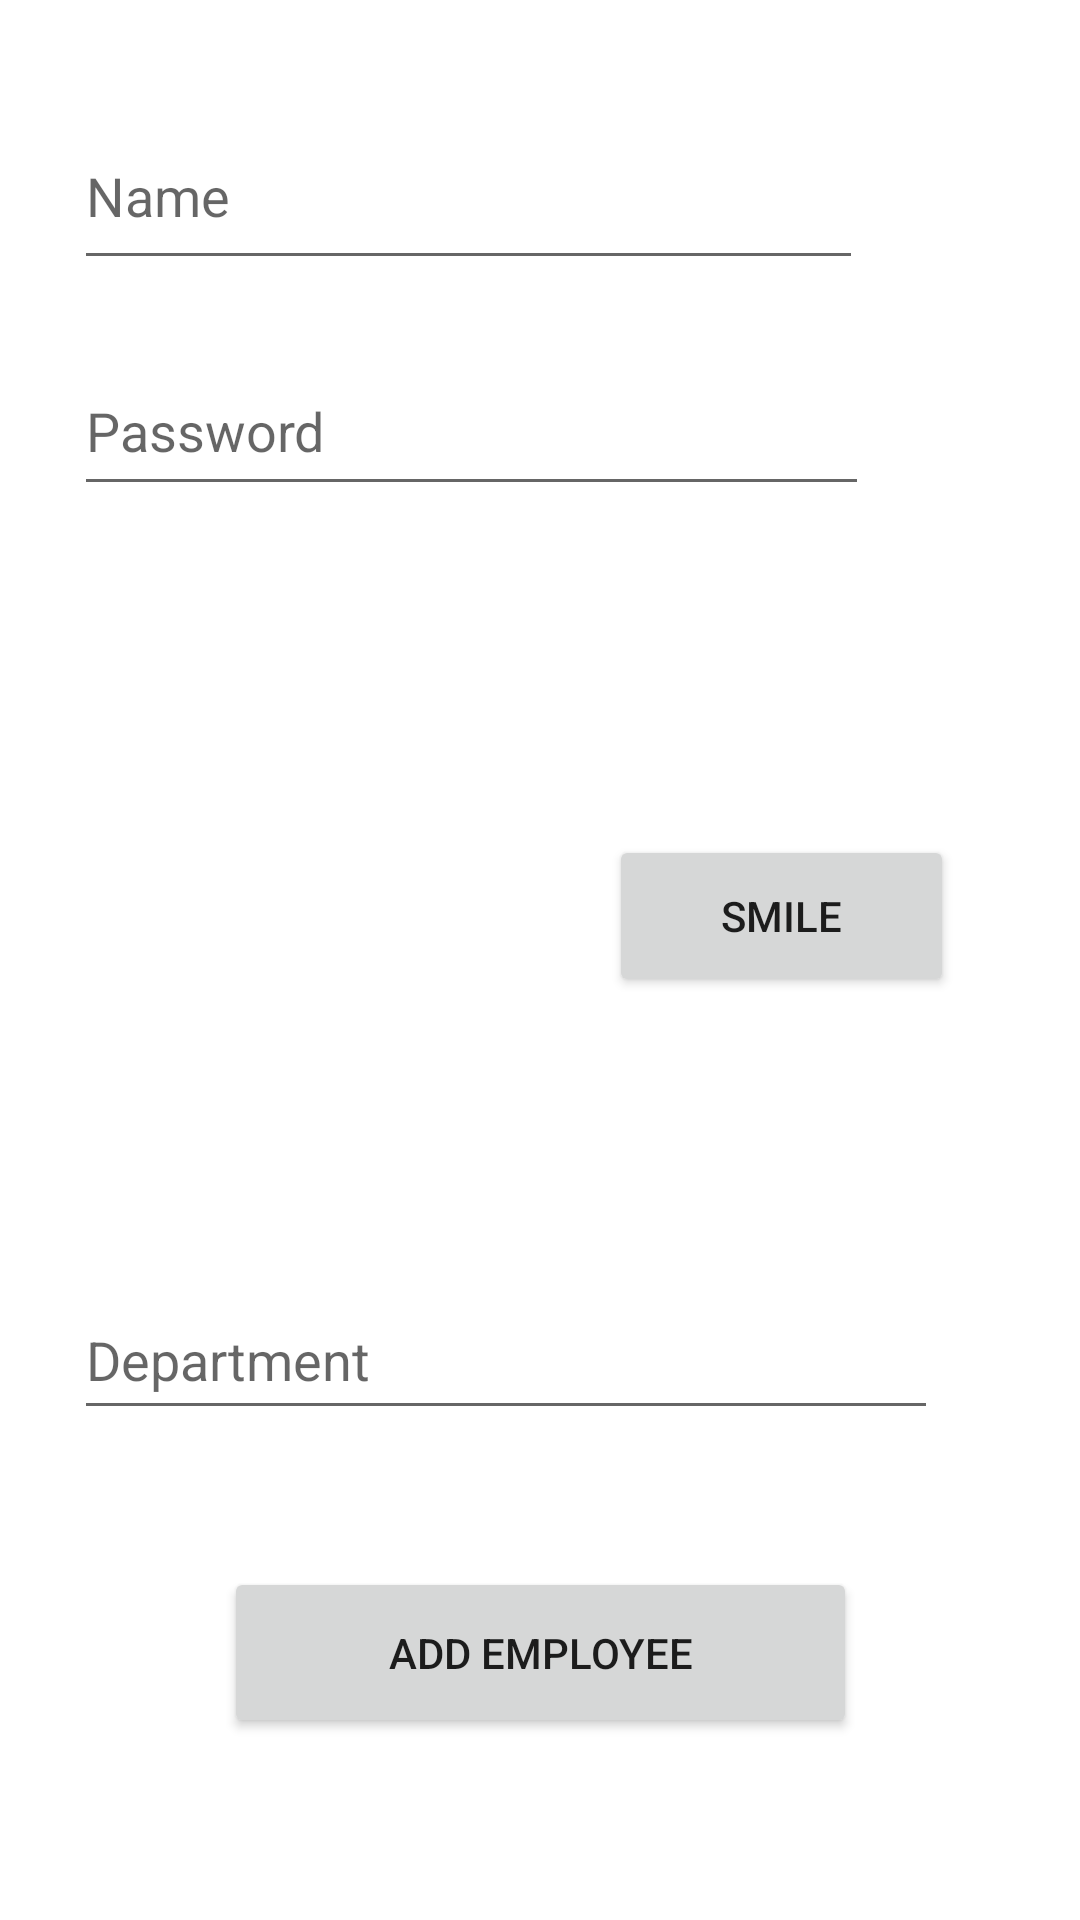

Produce the Android XML layout that renders to this screen, including the resource entries it uses.
<!-- AndroidManifest.xml: application theme Theme.EmployeeLogInProject -->
<!-- res/layout/activity_add_emloyee.xml -->
<?xml version="1.0" encoding="utf-8"?>
<androidx.constraintlayout.widget.ConstraintLayout xmlns:android="http://schemas.android.com/apk/res/android"
    xmlns:app="http://schemas.android.com/apk/res-auto"
    xmlns:tools="http://schemas.android.com/tools"
    android:layout_width="match_parent"
    android:layout_height="match_parent"
    tools:context=".AddEmployee_Activity">

    <EditText
        android:id="@+id/addEmployee_TextText1"
        android:layout_width="263dp"
        android:layout_height="59dp"
        android:ems="10"
        android:inputType="textPersonName"
        android:hint="Name"
        app:layout_constraintBottom_toBottomOf="parent"
        app:layout_constraintEnd_toEndOf="parent"
        app:layout_constraintHorizontal_bias="0.256"
        app:layout_constraintStart_toStartOf="parent"
        app:layout_constraintTop_toTopOf="parent"
        app:layout_constraintVertical_bias="0.059" />

    <EditText
        android:id="@+id/addEmployee_TextText2"
        android:layout_width="265dp"
        android:layout_height="53dp"
        android:ems="10"
        android:inputType="textPassword"
        android:hint="Password"
        app:layout_constraintBottom_toBottomOf="parent"
        app:layout_constraintEnd_toEndOf="parent"
        app:layout_constraintHorizontal_bias="0.26"
        app:layout_constraintStart_toStartOf="parent"
        app:layout_constraintTop_toTopOf="parent"
        app:layout_constraintVertical_bias="0.197" />

    <ImageView
        android:id="@+id/addEmployee_imageView"
        android:layout_width="148dp"
        android:layout_height="153dp"
        app:layout_constraintBottom_toBottomOf="parent"
        app:layout_constraintEnd_toEndOf="parent"
        app:layout_constraintHorizontal_bias="0.134"
        app:layout_constraintStart_toStartOf="parent"
        app:layout_constraintTop_toTopOf="parent"
        app:layout_constraintVertical_bias="0.472"
        tools:src="@tools:sample/avatars" />

    <Button
        android:id="@+id/addEmployee_btn1"
        android:layout_width="115dp"
        android:layout_height="54dp"
        android:text="Smile"
        app:layout_constraintBottom_toBottomOf="parent"
        app:layout_constraintEnd_toEndOf="parent"
        app:layout_constraintHorizontal_bias="0.829"
        app:layout_constraintStart_toStartOf="parent"
        app:layout_constraintTop_toTopOf="parent"
        app:layout_constraintVertical_bias="0.475" />

    <EditText
        android:id="@+id/addEmployee_TextText3"
        android:layout_width="288dp"
        android:layout_height="50dp"
        android:ems="10"
        android:inputType="textPersonName"
        android:hint="Department"
        app:layout_constraintBottom_toBottomOf="parent"
        app:layout_constraintEnd_toEndOf="parent"
        app:layout_constraintHorizontal_bias="0.341"
        app:layout_constraintStart_toStartOf="parent"
        app:layout_constraintTop_toTopOf="parent"
        app:layout_constraintVertical_bias="0.723" />

    <Button
        android:id="@+id/addEmployee_btn2"
        android:layout_width="211dp"
        android:layout_height="57dp"
        android:text="Add Employee"
        app:layout_constraintBottom_toBottomOf="parent"
        app:layout_constraintEnd_toEndOf="parent"
        app:layout_constraintStart_toStartOf="parent"
        app:layout_constraintTop_toTopOf="parent"
        app:layout_constraintVertical_bias="0.896" />


</androidx.constraintlayout.widget.ConstraintLayout>
<!-- resources referenced by this layout -->
<resources>
  <style name="Theme.EmployeeLogInProject" parent="Theme.MaterialComponents.DayNight.DarkActionBar">
          
          <item name="colorPrimary">@color/purple_500</item>
          <item name="colorPrimaryVariant">@color/purple_700</item>
          <item name="colorOnPrimary">@color/white</item>
          
          <item name="colorSecondary">@color/teal_200</item>
          <item name="colorSecondaryVariant">@color/teal_700</item>
          <item name="colorOnSecondary">@color/black</item>
          
          <item name="android:statusBarColor" tools:targetApi="l">?attr/colorPrimaryVariant</item>
          
      </style>
  <!-- not gathered from this repository: default colours our renderer supplied (Android Studio template values) -->
  <color name="purple_500">#FF6200EE</color>
  <color name="purple_700">#FF3700B3</color>
  <color name="teal_200">#FF03DAC5</color>
  <color name="teal_700">#FF018786</color>
  <color name="black">#FF000000</color>
  <color name="white">#FFFFFFFF</color>
</resources>
